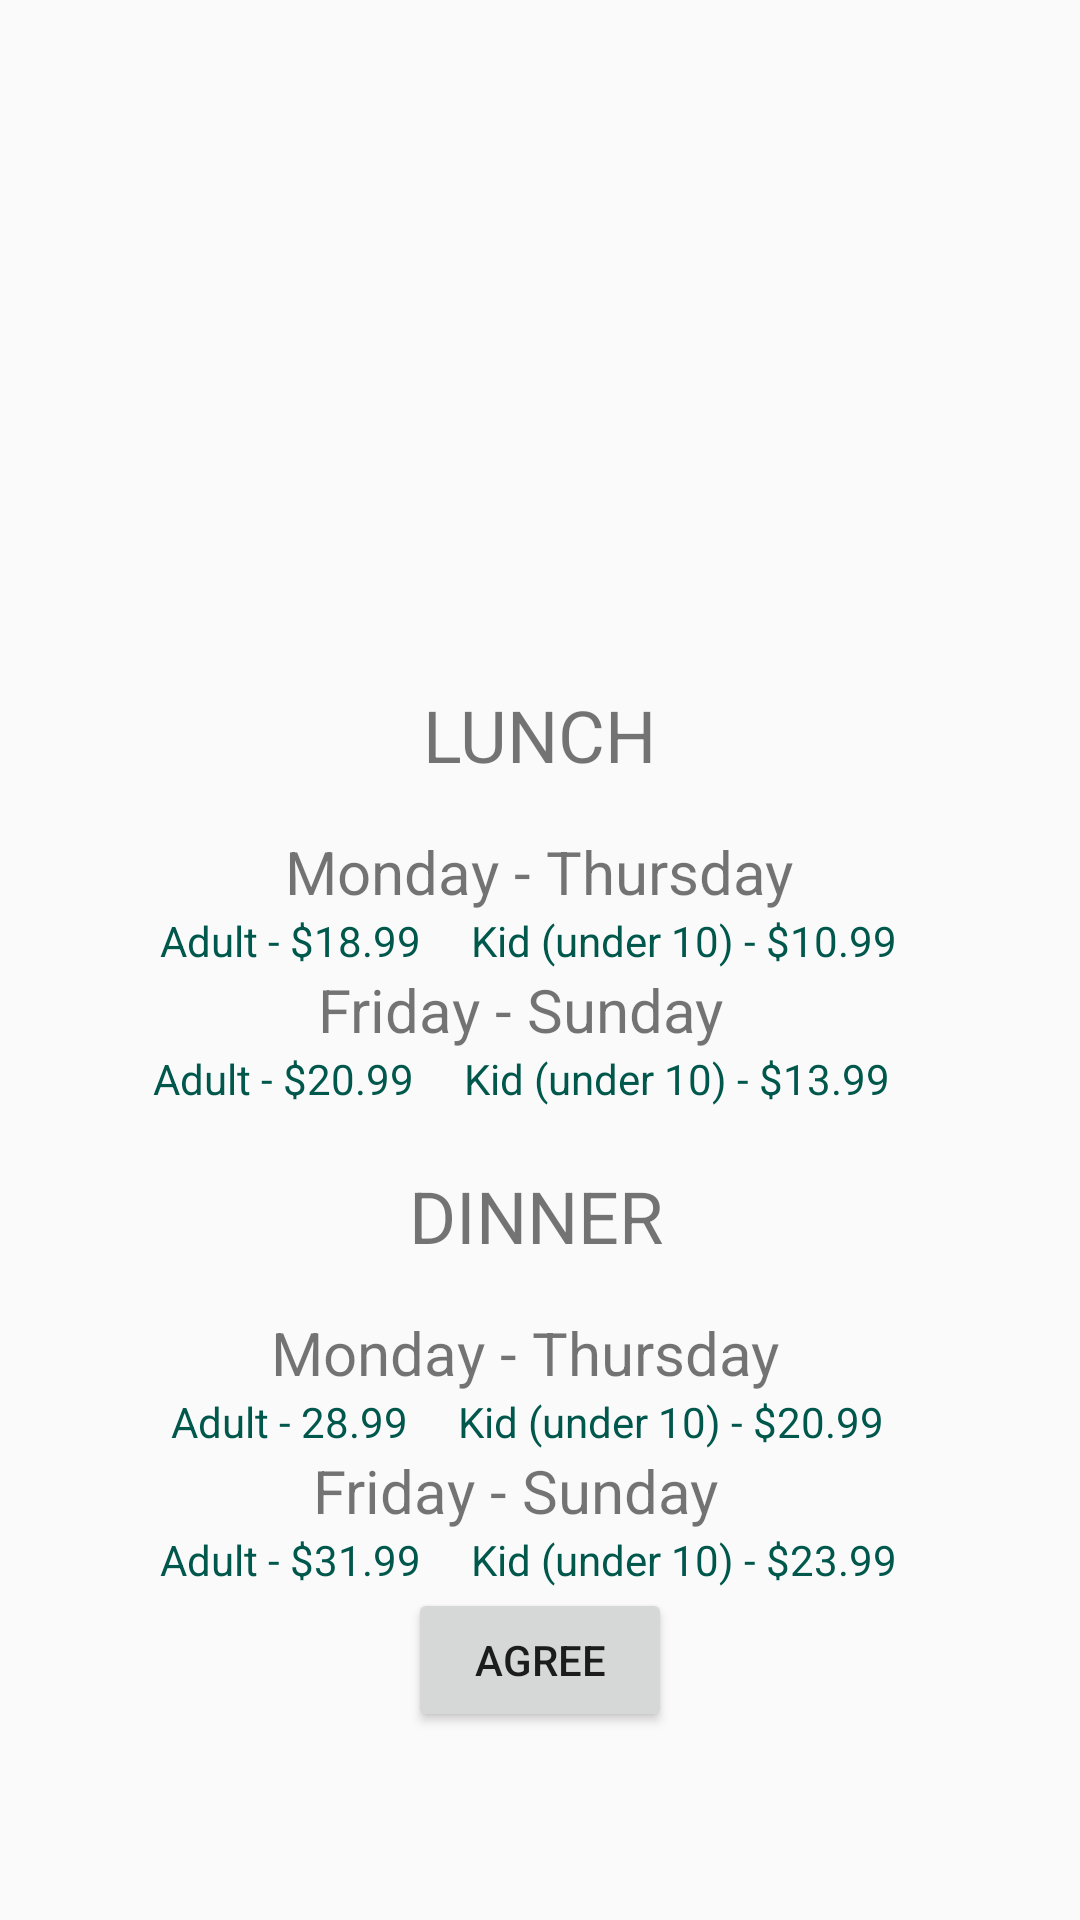

This screen was rendered from an Android layout file. Write that file and the resources it references.
<!-- AndroidManifest.xml: application theme AppTheme -->
<!-- res/layout/activity_main.xml -->
<?xml version="1.0" encoding="utf-8"?>
<LinearLayout xmlns:android="http://schemas.android.com/apk/res/android"
    xmlns:app="http://schemas.android.com/apk/res-auto"
    xmlns:tools="http://schemas.android.com/tools"
    android:layout_width="match_parent"
    android:layout_height="match_parent"
    tools:context=".MainActivity"
    android:orientation="vertical"
    android:gravity="center"
    tools:layout_editor_absoluteY="81dp">


    <ImageView
        android:layout_width="200dp"
        android:layout_height="150dp"
        android:layout_marginBottom="16dp"
        android:src="@drawable/sushilab_logo"/>

    <TextView
        android:id="@+id/lunch_textView2"
        android:layout_width="wrap_content"
        android:layout_height="wrap_content"
        android:layout_marginBottom="16dp"
        android:text="Lunch"
        android:textAllCaps="true"
        android:textSize="24sp"/>

    <TextView

        android:id="@+id/lunch_week_day_textView"
        android:layout_width="wrap_content"
        android:layout_height="wrap_content"
        android:text="Monday - Thursday"
        android:textSize="20sp" />


    <TextView
        android:id="@+id/textView"
        android:layout_width="253dp"
        android:layout_height="wrap_content"
        android:layout_marginEnd="82dp"
        android:layout_marginStart="82dp"
        android:text="Adult - $18.99     Kid (under 10) - $10.99"
        android:textColor="@color/colorPrimaryDark" />

    <TextView
        android:id="@+id/textView3"
        android:layout_width="148dp"
        android:layout_height="wrap_content"
        android:layout_marginEnd="138dp"
        android:layout_marginStart="138dp"
        android:text="Friday - Sunday"
        android:textSize="20sp" />


    <TextView
        android:id="@+id/textView4"
        android:layout_width="258dp"
        android:layout_height="wrap_content"
        android:layout_marginBottom="20dp"
        android:layout_marginEnd="82dp"
        android:layout_marginStart="82dp"
        android:text="Adult - $20.99     Kid (under 10) - $13.99"
        android:textColor="@color/colorPrimaryDark" />


    <TextView
        android:id="@+id/textView5"
        android:layout_width="87dp"
        android:layout_height="wrap_content"
        android:layout_marginStart="163dp"
        android:layout_marginEnd="163dp"
        android:layout_marginBottom="16dp"
        android:text="DINNER"
        android:textAllCaps="true"
        android:textSize="24sp" />

    <TextView
        android:id="@+id/textView6"
        android:layout_width="177dp"
        android:layout_height="wrap_content"
        android:layout_marginEnd="121dp"
        android:layout_marginStart="120dp"
        android:text="Monday - Thursday"
        android:textSize="20sp" />

    <TextView
        android:id="@+id/textView7"
        android:layout_width="246dp"
        android:layout_height="wrap_content"
        android:layout_marginEnd="86dp"
        android:layout_marginStart="86dp"
        android:text="Adult - 28.99     Kid (under 10) - $20.99"
        android:textColor="@color/colorPrimaryDark" />

    <TextView
        android:id="@+id/textView8"
        android:layout_width="151dp"
        android:layout_height="wrap_content"
        android:layout_marginEnd="138dp"
        android:layout_marginStart="138dp"
        android:text="Friday - Sunday"
        android:textSize="20sp" />

    <TextView
        android:id="@+id/textView9"
        android:layout_width="253dp"
        android:layout_height="wrap_content"
        android:layout_marginEnd="82dp"
        android:layout_marginStart="82dp"
        android:text="Adult - $31.99     Kid (under 10) - $23.99"
        android:textColor="@color/colorPrimaryDark" />

    <Button
        android:id="@+id/btn_agree"
        android:layout_width="wrap_content"
        android:layout_height="wrap_content"
        android:text="@string/agree"

        />

</LinearLayout>
<!-- resources referenced by this layout -->
<resources>
  <color name="colorPrimaryDark">#00574B</color>
  <string name="agree">Agree</string>
  <style name="AppTheme" parent="Theme.AppCompat.Light.DarkActionBar">
          
          <item name="colorPrimary">@color/colorPrimary</item>
          <item name="colorPrimaryDark">@color/colorPrimaryDark</item>
          <item name="colorAccent">@color/colorAccent</item>
      </style>
  <color name="colorPrimary">#008577</color>
  <color name="colorAccent">#0B0A0A</color>
</resources>
